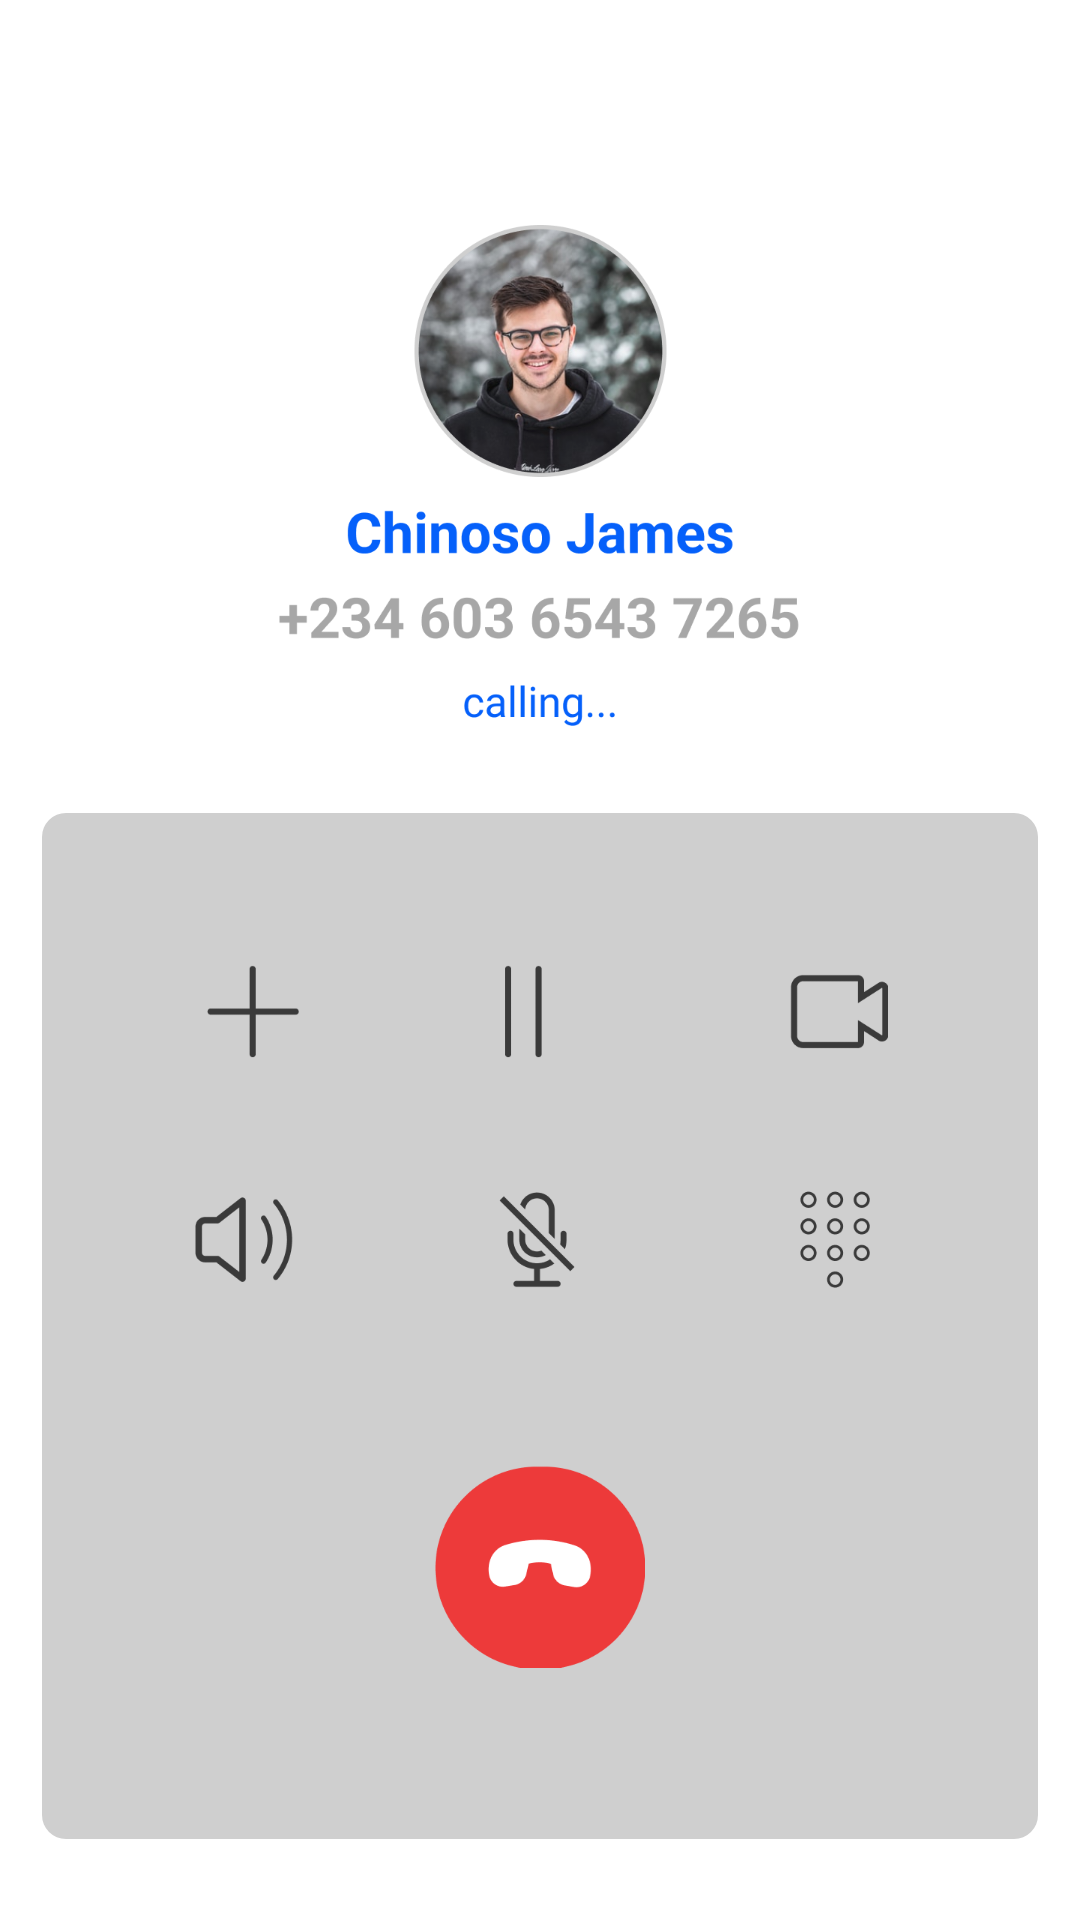

Layout XML and referenced resources for this Android screen:
<!-- AndroidManifest.xml: application theme Theme.188 -->
<!-- res/layout/activity_phone.xml -->
<?xml version="1.0" encoding="utf-8"?>
<androidx.constraintlayout.widget.ConstraintLayout xmlns:android="http://schemas.android.com/apk/res/android"
    xmlns:app="http://schemas.android.com/apk/res-auto"
    xmlns:tools="http://schemas.android.com/tools"
    android:layout_width="match_parent"
    android:layout_height="match_parent"
    android:background="@color/white"
    tools:context=".Phone">

    <ImageView
        android:id="@+id/imageView33"
        android:layout_width="175sp"
        android:layout_height="169sp"
        app:layout_constraintBottom_toBottomOf="parent"
        app:layout_constraintEnd_toEndOf="parent"
        app:layout_constraintStart_toStartOf="parent"
        app:layout_constraintTop_toTopOf="parent"
        app:layout_constraintVertical_bias="0.159"
        app:srcCompat="@drawable/frame_147" />

    <androidx.constraintlayout.widget.ConstraintLayout
        android:id="@+id/phone_num"
        android:background="@drawable/edittext_border4"
        android:layout_width="332sp"
        android:layout_height="342sp"
        app:layout_constraintBottom_toBottomOf="parent"
        app:layout_constraintEnd_toEndOf="parent"
        app:layout_constraintStart_toStartOf="parent"
        app:layout_constraintTop_toBottomOf="@+id/imageView33">

        <ImageView
            android:id="@+id/imageView39"
            android:layout_width="231sp"
            android:layout_height="110sp"
            app:layout_constraintBottom_toBottomOf="parent"
            app:layout_constraintEnd_toEndOf="parent"
            app:layout_constraintHorizontal_bias="0.504"
            app:layout_constraintStart_toStartOf="parent"
            app:layout_constraintTop_toTopOf="parent"
            app:layout_constraintVertical_bias="0.215"
            app:srcCompat="@drawable/frame_165" />

        <ImageView
            android:id="@+id/phone_red"
            android:layout_width="70sp"
            android:layout_height="70sp"
            app:layout_constraintBottom_toBottomOf="parent"
            app:layout_constraintEnd_toEndOf="parent"
            app:layout_constraintStart_toStartOf="parent"
            app:layout_constraintTop_toBottomOf="@+id/imageView39"
            app:srcCompat="@drawable/phone_red" />
    </androidx.constraintlayout.widget.ConstraintLayout>
</androidx.constraintlayout.widget.ConstraintLayout>
<!-- resources referenced by this layout -->
<resources>
  <color name="white">#FFFFFFFF</color>
  <!-- drawable edittext_border4 (drawable) -->
  <?xml version="1.0" encoding="utf-8"?>
  <shape xmlns:android="http://schemas.android.com/apk/res/android"
      android:shape="rectangle">
      <solid android:color="#CFCFCF"/>
  
      <solid android:color="#CFCFCF"/>
      <corners android:radius="8dp"/>
  </shape>
  <!-- drawable frame_147: png bitmap (drawable, 159778 bytes) -->
  <!-- drawable frame_165: png bitmap (drawable, 14142 bytes) -->
  <!-- drawable phone_red: png bitmap (drawable, 5961 bytes) -->
  <style name="Theme.188" parent="Base.Theme.188" />
  <style name="Base.Theme.188" parent="Theme.Material3.DayNight.NoActionBar">
          
          
      </style>
</resources>
